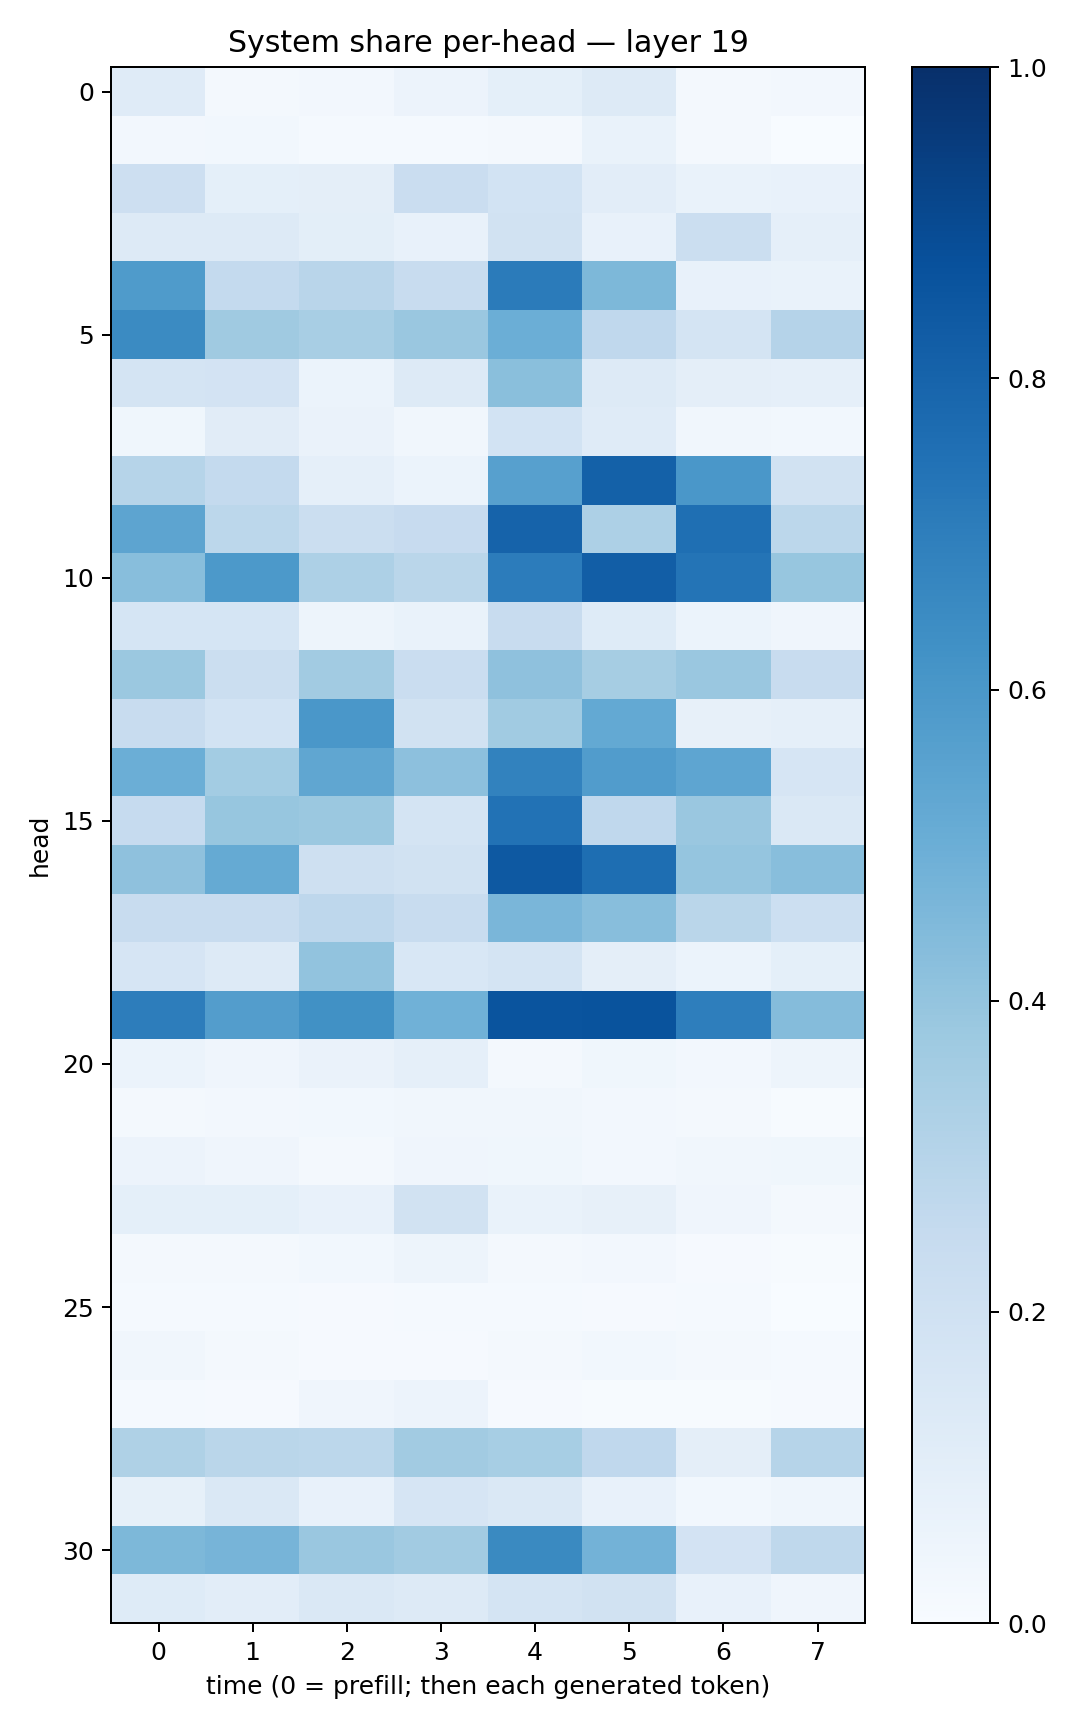

The table this chart was drawn from, first rows:
0.12072023, 0.02131991, 0.025248602, 0.056697514, 0.090844646, 0.13059837, 0.021993147, 0.026615694
0.02569, 0.02761, 0.01551, 0.01506, 0.02339, 0.06966, 0.02085, 0.002452
0.2116, 0.09289, 0.09536, 0.2279, 0.1844, 0.1043, 0.06681, 0.07126
0.1261, 0.1302, 0.09791, 0.07382, 0.1886, 0.07435, 0.2224, 0.08971
0.5853, 0.2576, 0.2907, 0.2387, 0.7094, 0.4552, 0.07761, 0.06801
0.652, 0.371, 0.3429, 0.3839, 0.4988, 0.2669, 0.174, 0.3043
0.1732, 0.1808, 0.05954, 0.129, 0.4219, 0.1271, 0.09697, 0.08873
0.03701, 0.1117, 0.06469, 0.03132, 0.1852, 0.1191, 0.03394, 0.02934
0.2983, 0.2561, 0.08816, 0.05998, 0.5614, 0.8119, 0.6, 0.1936
0.5401, 0.2805, 0.2217, 0.2461, 0.8047, 0.3254, 0.7574, 0.2801
0.4267, 0.5932, 0.3266, 0.2891, 0.7058, 0.822, 0.7352, 0.3928
0.1689, 0.1684, 0.04883, 0.0696, 0.2382, 0.1243, 0.06068, 0.04189
0.3824, 0.2211, 0.3632, 0.2285, 0.4125, 0.3484, 0.3843, 0.238
0.2419, 0.1854, 0.5982, 0.1888, 0.3636, 0.5208, 0.07927, 0.08975
0.4974, 0.3578, 0.5321, 0.4173, 0.6825, 0.5757, 0.5363, 0.1664
0.2482, 0.3914, 0.3789, 0.1745, 0.7422, 0.2677, 0.3839, 0.1442
0.4127, 0.5166, 0.2087, 0.1895, 0.8436, 0.7594, 0.395, 0.4279
0.2353, 0.2353, 0.275, 0.2376, 0.4643, 0.428, 0.2882, 0.2165
0.1647, 0.1316, 0.405, 0.1548, 0.1789, 0.09593, 0.06241, 0.09235
0.7006, 0.5724, 0.6274, 0.4874, 0.86, 0.8634, 0.6978, 0.4371
0.06155, 0.04047, 0.06402, 0.08648, 0.02212, 0.03558, 0.02401, 0.04895
0.01745, 0.02564, 0.02737, 0.03257, 0.03245, 0.02431, 0.01638, 0.004224
0.05503, 0.04214, 0.02132, 0.03914, 0.03621, 0.02349, 0.03267, 0.03738
0.09172, 0.09329, 0.07776, 0.1951, 0.06945, 0.08071, 0.04278, 0.02296
0.01891, 0.0185, 0.03014, 0.04804, 0.02172, 0.02544, 0.008287, 0.004556
0.01224, 0.01415, 0.01038, 0.01335, 0.01553, 0.01028, 0.01463, 0.003594
0.03365, 0.0212, 0.01006, 0.01101, 0.02004, 0.03001, 0.02314, 0.01363
0.01335, 0.01171, 0.04121, 0.05522, 0.009908, 0.007676, 0.006071, 0.01055
0.3214, 0.2862, 0.2778, 0.3628, 0.347, 0.2658, 0.09475, 0.2971
0.08351, 0.1481, 0.07595, 0.1651, 0.1443, 0.07413, 0.02831, 0.0458
0.4552, 0.4707, 0.3848, 0.3618, 0.6535, 0.4791, 0.1826, 0.2716
0.1227, 0.1032, 0.1479, 0.1326, 0.1747, 0.1876, 0.07354, 0.03931
